Run: headless pygame with SDL's dummy video driver; simulated clock (each Clock.tick advances the game by its frame time, no real sleeping); random seed 0; keys injected as events and as key.get_pressed() state; no mouse input.
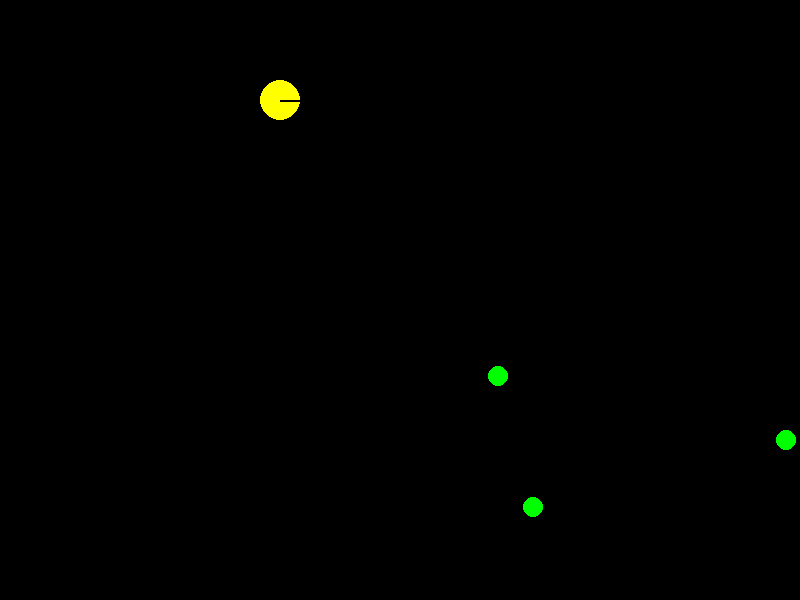
Frame 1 of 4 · flips 1–60 · no input
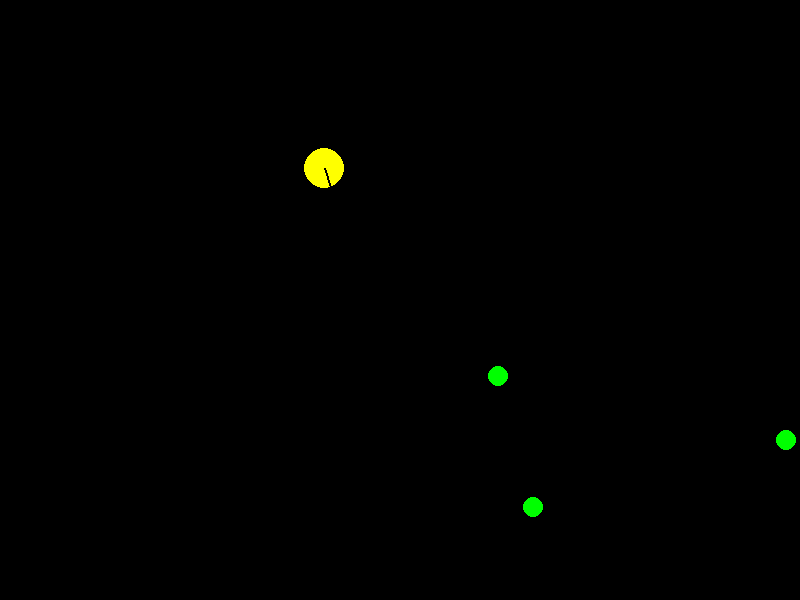
Frame 2 of 4 · flips 61–180 · tapped SPACE, RETURN · held RIGHT (→), D
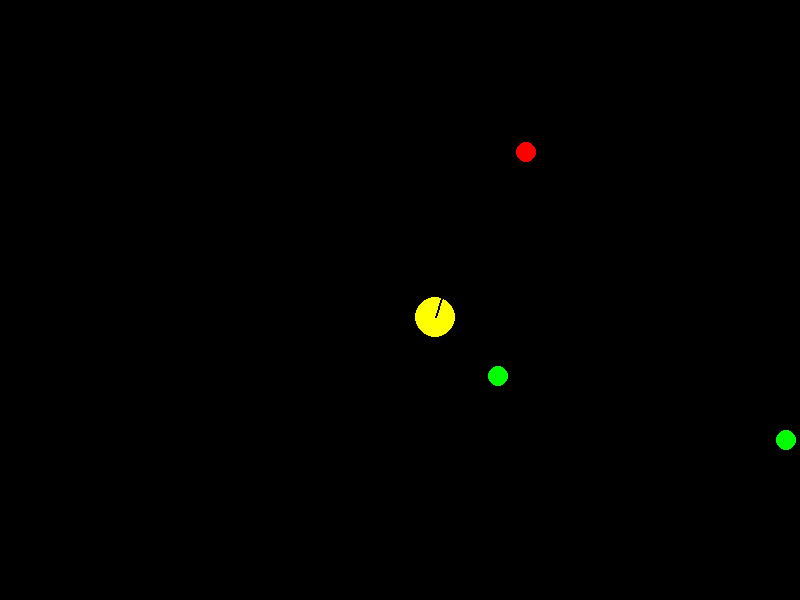
Frame 3 of 4 · flips 181–300 · held DOWN (↓), S
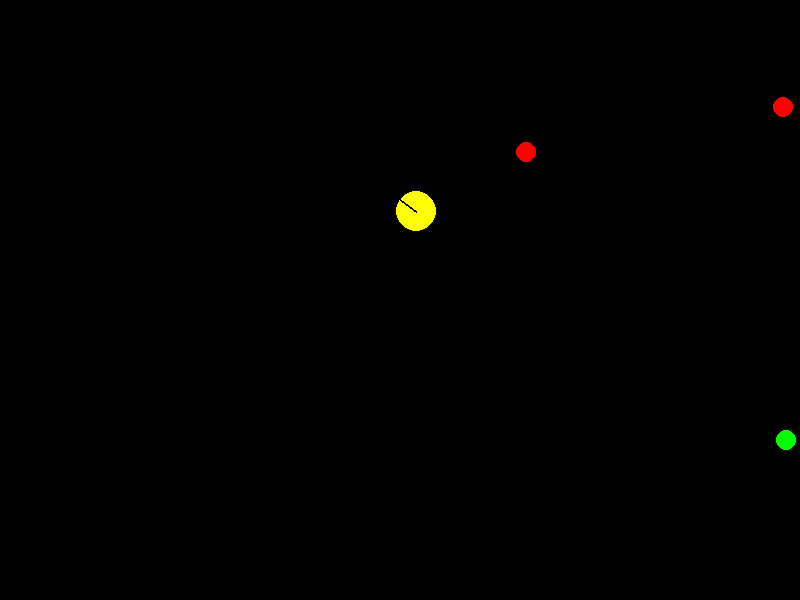
Frame 4 of 4 · flips 301–420 · held LEFT (←), A, UP (↑), W

The pygame program that drew these frames:

import pygame
import math
import random

# KONSTANTER

WIDTH = 800
HEIGHT = 600
FPS = 60

# KLASSER

class Player:
    def __init__(self, x=100, y=100):
        self.x = x
        self.y = y
        self.size = 20 # Storlek i pixlar
        self.direction = 0 # Riktning i radianer
        self.speed = 3 # Hastighet i pixlar per 1/FPS s
        self.points = 0

    def update(self, keys):
        # Piltangenterna används för att förändra spelarens
        # riktining med 1/100 varv
        if keys[pygame.K_LEFT]:
            self.direction -= 2*math.pi/100
        if keys[pygame.K_RIGHT]:
            self.direction += 2*math.pi/100

        # Beräkna nya x från förflyttningen
        # med hjälp av lite trigonometri 
        self.x += self.speed*math.cos(self.direction)
        self.y += self.speed*math.sin(self.direction)
        if self.x>WIDTH-self.size or self.x<self.size:
            self.direction = math.pi - self.direction
        self.y += self.speed*math.sin(self.direction)
        if self.y>HEIGHT-self.size or self.y<self.size:
            self.direction = -self.direction


    def draw(self, screen):
        now = pygame.time.get_ticks()
        # Rita spelarens kropp som en cirkel
        pygame.draw.circle(screen, "yellow", (self.x, self.y), self.size)
        # Och lägg till ett streck från origon till cirkelns
        # kant för att visa riktningen
        x1 = self.x + self.size*math.cos(self.direction)
        y1 = self.y + self.size*math.sin(self.direction)
        pygame.draw.line(screen, "black", (self.x, self.y), (x1,y1), 2)

    def get_rect(self):
        return pygame.Rect(
            self.x-self.size, self.y-self.size, self.size*2, self.size*2)

    def check_collisions(self, candies):
        for candy in candies:
            if self.get_rect().colliderect(candy.get_rect()):
                candy.die()
                self.points += 100


class Candy:
    def __init__(self):
        self.x = WIDTH//2
        self.y = HEIGHT//2
        self.color = "red"
        self.size = 10
        self.move_next_at = 0
        self.is_alive = True

    def update(self):
        now = pygame.time.get_ticks()
        if now > self.move_next_at:
            # Hårdkodat beteende för godisarna
            # 3-10 sekunders väntan och färgerna röd/grön/blå
            self.move_next_at = now + random.randint(3000,10000)
            self.color = random.choice(["red", "green", "blue"])
            self.x = random.randint(self.size, WIDTH-self.size)
            self.y = random.randint(self.size, HEIGHT-self.size)

    def get_rect(self):
        return pygame.Rect(self.x-self.size, self.y-self.size, self.size*2, self.size*2)

    def die(self):
        self.is_alive = False

    def draw(self, screen):
        now = pygame.time.get_ticks()
        # Fancy blinkning sista sekunden
        if self.move_next_at - now < 1000:
            # Avrunda till 100ms och kontrollera
            # om sista siffran är jämn eller udda
            if (self.move_next_at-now)//100%2:
                # Om jämn, rita inte ut figuren
                return 
        pygame.draw.circle(screen, self.color, (self.x, self.y), self.size)

# FUNKTIONER

# Huvudfunktionen som kör vårt spel
def main():
    # Skapa en skärm att rita på och en klocka som
    # håller reda på tiden och våra frames
    screen = pygame.display.set_mode((WIDTH,HEIGHT))
    clock = pygame.time.Clock()

    # Initialisera spelvärlden
    player = Player()
    candies = [Candy(), Candy(), Candy()]
    
    running = True
    while running:
        # Flytta fram frame/tid
        dt = clock.tick(FPS)
        now = pygame.time.get_ticks()
    
        # Hantera händelser (events)
        for evt in pygame.event.get():
            if evt.type==pygame.QUIT:
                running = False

        # Uppdatera spelvärlden/logiken

        # - Rörelser
        keys = pygame.key.get_pressed()
        player.update(keys)
        for candy in candies:
            candy.update()

        # - Kollsioner
        player.check_collisions(candies)

        # - Städa upp döda objekt
        candies = [candy for candy in candies if candy.is_alive]
        # alive_candies = []
        # for candy in candies:
        #   if candy.is_alive:
        #       alive_candies.append(candy)
        # candies = alive_candies

        # - Skapa nya objekt
        if not candies:
            candies = [Candy(), Candy(), Candy()]

        # Rita ut spelvärlden
        screen.fill("black")
        for candy in candies:
            candy.draw(screen)
        player.draw(screen)
       
        # Flippa skärmen
        pygame.display.flip()

    pygame.quit()

# HUVUDPROGRAMMET

main()
